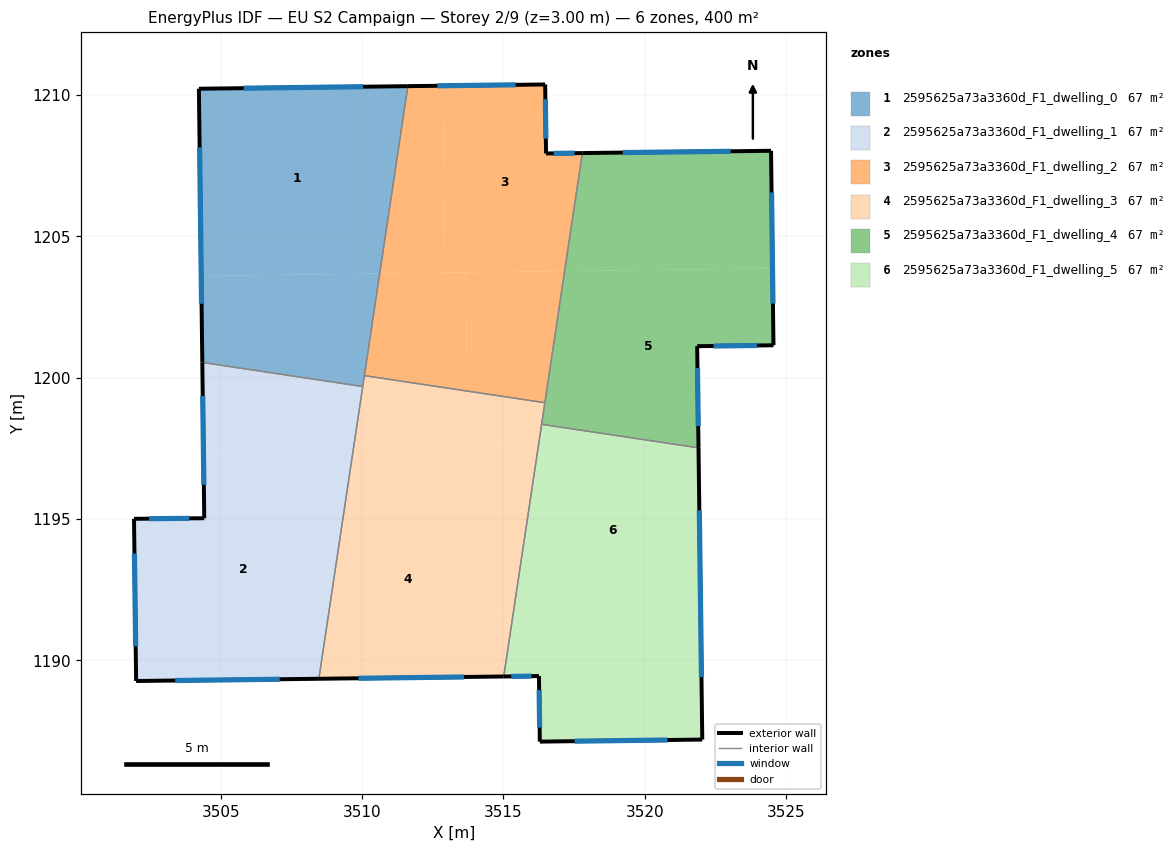
=== STOREY PLAN SPEC (per zone: floor XY polygon, exterior-wall plan segments, windows/doors) ===
zone 1: 2595625a73a3360d_F1_dwelling_0  (66.7 m²)
  floor: (3511.62, 1210.31) (3510.62, 1203.68) (3504.31, 1203.60) (3504.23, 1210.22)
  floor: (3510.62, 1203.68) (3510.02, 1199.69) (3504.35, 1200.54) (3504.31, 1203.60)
  exterior wall: (3504.23, 1210.22) – (3504.35, 1200.54)  [9.7 m]
    window: (3504.25, 1208.15) – (3504.32, 1202.61)  [9.5 m²]
  exterior wall: (3511.62, 1210.31) – (3504.23, 1210.22)  [7.4 m]
    window: (3510.04, 1210.29) – (3505.81, 1210.24)  [7.2 m²]
  interior walls: 3
zone 2: 2595625a73a3360d_F1_dwelling_1  (66.7 m²)
  floor: (3509.61, 1197.57) (3509.62, 1196.98) (3508.47, 1189.35) (3502.01, 1189.27) (3501.93, 1195.00) (3504.42, 1195.03) (3504.39, 1197.50)
  floor: (3510.02, 1199.69) (3509.71, 1197.57) (3504.39, 1197.50) (3504.35, 1200.54)
  floor: (3509.71, 1197.57) (3509.62, 1196.98) (3509.61, 1197.57)
  exterior wall: (3502.01, 1189.27) – (3508.47, 1189.34)  [6.5 m]
    window: (3503.39, 1189.28) – (3507.09, 1189.33)  [6.3 m²]
  exterior wall: (3501.93, 1195.00) – (3502.01, 1189.27)  [5.7 m]
    window: (3501.95, 1193.78) – (3501.99, 1190.50)  [5.6 m²]
  exterior wall: (3504.42, 1195.03) – (3501.93, 1195.00)  [2.5 m]
    window: (3503.88, 1195.02) – (3502.46, 1195.01)  [2.4 m²]
  exterior wall: (3504.35, 1200.54) – (3504.42, 1195.03)  [5.5 m]
    window: (3504.36, 1199.36) – (3504.40, 1196.21)  [5.4 m²]
  interior walls: 2
zone 3: 2595625a73a3360d_F1_dwelling_2  (66.6 m²)
  floor: (3517.17, 1203.77) (3516.47, 1199.11) (3513.72, 1199.53) (3513.67, 1203.72)
  floor: (3516.48, 1210.37) (3516.51, 1207.93) (3517.79, 1207.95) (3517.17, 1203.77) (3512.94, 1203.71) (3512.85, 1210.33)
  floor: (3512.85, 1210.33) (3512.94, 1203.71) (3510.62, 1203.68) (3511.62, 1210.31)
  floor: (3513.67, 1203.72) (3513.72, 1199.53) (3510.08, 1200.07) (3510.62, 1203.68)
  exterior wall: (3516.51, 1207.93) – (3516.48, 1210.37)  [2.4 m]
    window: (3516.50, 1208.46) – (3516.49, 1209.85)  [2.4 m²]
  exterior wall: (3517.79, 1207.95) – (3516.51, 1207.93)  [1.3 m]
    window: (3517.52, 1207.94) – (3516.79, 1207.94)  [1.3 m²]
  exterior wall: (3516.48, 1210.37) – (3511.62, 1210.31)  [4.9 m]
    window: (3515.44, 1210.36) – (3512.66, 1210.33)  [4.8 m²]
  interior walls: 3
zone 4: 2595625a73a3360d_F1_dwelling_3  (66.6 m²)
  floor: (3513.72, 1199.53) (3513.75, 1197.62) (3509.71, 1197.57) (3510.08, 1200.07)
  floor: (3512.41, 1197.60) (3512.49, 1191.58) (3515.34, 1191.62) (3515.01, 1189.43) (3509.72, 1189.36) (3509.62, 1196.98) (3509.71, 1197.57)
  floor: (3509.62, 1196.98) (3509.72, 1189.36) (3508.47, 1189.35)
  floor: (3516.25, 1197.65) (3515.34, 1191.62) (3512.49, 1191.58) (3512.41, 1197.60)
  floor: (3516.47, 1199.11) (3516.25, 1197.65) (3513.75, 1197.62) (3513.72, 1199.53)
  exterior wall: (3508.47, 1189.34) – (3515.01, 1189.43)  [6.5 m]
    window: (3509.87, 1189.36) – (3513.61, 1189.41)  [6.4 m²]
  interior walls: 5
zone 5: 2595625a73a3360d_F1_dwelling_4  (66.7 m²)
  floor: (3524.47, 1208.03) (3524.52, 1203.87) (3517.17, 1203.77) (3517.79, 1207.95)
  floor: (3524.52, 1203.87) (3524.56, 1201.14) (3521.86, 1201.11) (3521.90, 1197.73) (3520.61, 1197.71) (3516.35, 1198.35) (3517.17, 1203.77)
  floor: (3521.90, 1197.73) (3521.90, 1197.52) (3520.61, 1197.71)
  exterior wall: (3524.56, 1201.14) – (3524.47, 1208.03)  [6.9 m]
    window: (3524.54, 1202.62) – (3524.49, 1206.55)  [6.7 m²]
  exterior wall: (3521.86, 1201.11) – (3524.56, 1201.14)  [2.7 m]
    window: (3522.44, 1201.12) – (3523.98, 1201.14)  [2.6 m²]
  exterior wall: (3521.91, 1197.52) – (3521.86, 1201.11)  [3.6 m]
    window: (3521.89, 1198.29) – (3521.87, 1200.34)  [3.5 m²]
  exterior wall: (3524.47, 1208.03) – (3517.79, 1207.95)  [6.7 m]
    window: (3523.04, 1208.01) – (3519.22, 1207.96)  [6.5 m²]
  interior walls: 3
zone 6: 2595625a73a3360d_F1_dwelling_5  (66.7 m²)
  floor: (3521.90, 1197.52) (3521.98, 1191.71) (3515.34, 1191.62) (3516.25, 1197.65) (3520.61, 1197.71)
  floor: (3521.98, 1191.71) (3522.04, 1187.19) (3516.29, 1187.12) (3516.26, 1189.44) (3515.01, 1189.43) (3515.34, 1191.62)
  floor: (3520.61, 1197.71) (3516.25, 1197.65) (3516.35, 1198.35)
  exterior wall: (3522.04, 1187.19) – (3521.91, 1197.52)  [10.3 m]
    window: (3522.01, 1189.40) – (3521.93, 1195.31)  [10.1 m²]
  exterior wall: (3516.29, 1187.12) – (3522.04, 1187.19)  [5.7 m]
    window: (3517.52, 1187.14) – (3520.81, 1187.18)  [5.6 m²]
  exterior wall: (3516.26, 1189.44) – (3516.29, 1187.12)  [2.3 m]
    window: (3516.27, 1188.94) – (3516.28, 1187.62)  [2.3 m²]
  exterior wall: (3515.01, 1189.43) – (3516.26, 1189.44)  [1.2 m]
    window: (3515.28, 1189.43) – (3515.99, 1189.44)  [1.2 m²]
  interior walls: 2

=== DERIVED (storey summary) ===
Building: EU S2 Campaign
Storey: 2 of 9  (floor level z = 3.00 m)
Storey gross floor area: 399.9 m²
Zones on this storey: 6
  - 2595625a73a3360d_F1_dwelling_0: floor 66.7 m²; exterior wall 17.1 m (51.2 m²); 2 window(s) 16.7 m²; WWR 32.7%
  - 2595625a73a3360d_F1_dwelling_1: floor 66.7 m²; exterior wall 20.2 m (60.6 m²); 4 window(s) 19.8 m²; WWR 32.7%
  - 2595625a73a3360d_F1_dwelling_2: floor 66.6 m²; exterior wall 8.6 m (25.8 m²); 3 window(s) 8.4 m²; WWR 32.7%
  - 2595625a73a3360d_F1_dwelling_3: floor 66.6 m²; exterior wall 6.5 m (19.6 m²); 1 window(s) 6.4 m²; WWR 32.7%
  - 2595625a73a3360d_F1_dwelling_4: floor 66.7 m²; exterior wall 19.9 m (59.6 m²); 4 window(s) 19.5 m²; WWR 32.7%
  - 2595625a73a3360d_F1_dwelling_5: floor 66.7 m²; exterior wall 19.6 m (58.9 m²); 4 window(s) 19.2 m²; WWR 32.7%
Zone adjacency (shared interzone walls):
  - 2595625a73a3360d_F1_dwelling_0 ↔ 2595625a73a3360d_F1_dwelling_1
  - 2595625a73a3360d_F1_dwelling_0 ↔ 2595625a73a3360d_F1_dwelling_2
  - 2595625a73a3360d_F1_dwelling_0 ↔ 2595625a73a3360d_F1_dwelling_3
  - 2595625a73a3360d_F1_dwelling_1 ↔ 2595625a73a3360d_F1_dwelling_3
  - 2595625a73a3360d_F1_dwelling_2 ↔ 2595625a73a3360d_F1_dwelling_3
  - 2595625a73a3360d_F1_dwelling_2 ↔ 2595625a73a3360d_F1_dwelling_4
  - 2595625a73a3360d_F1_dwelling_3 ↔ 2595625a73a3360d_F1_dwelling_4
  - 2595625a73a3360d_F1_dwelling_3 ↔ 2595625a73a3360d_F1_dwelling_5
  - 2595625a73a3360d_F1_dwelling_4 ↔ 2595625a73a3360d_F1_dwelling_5